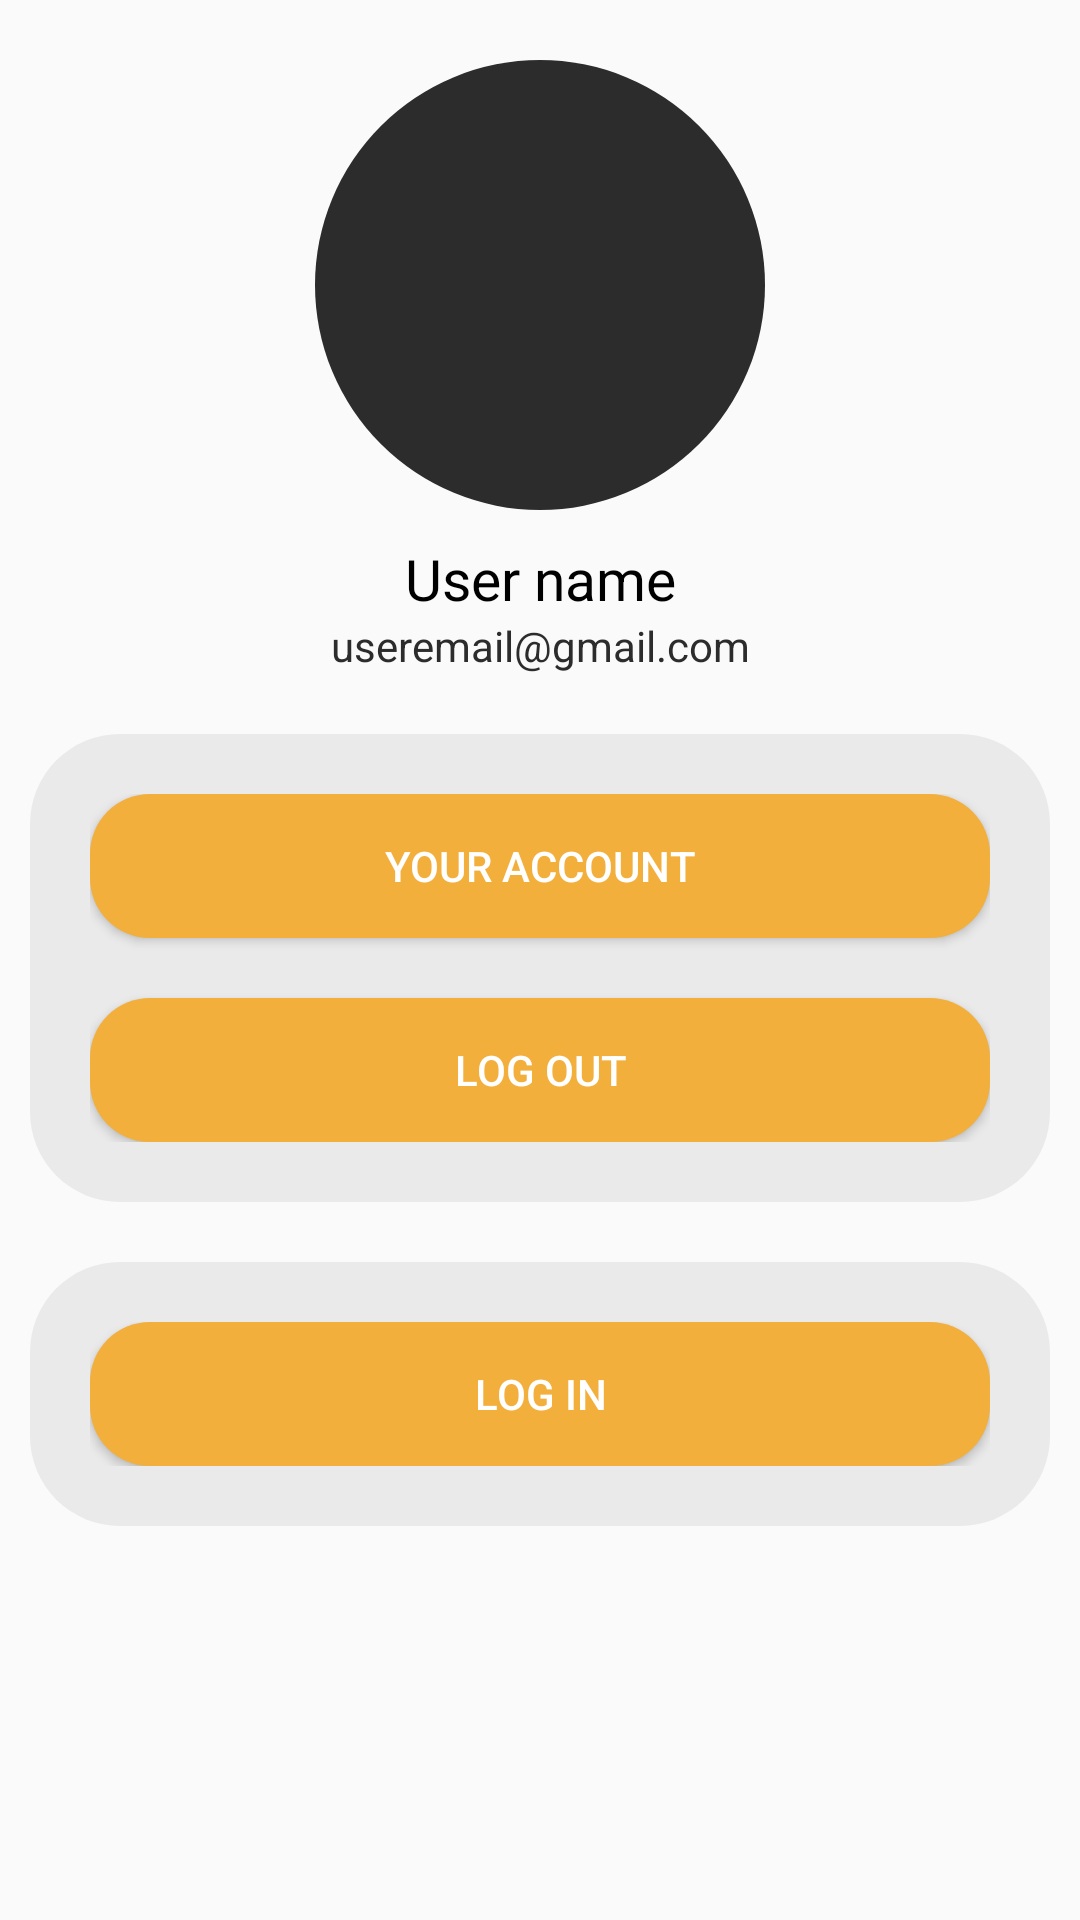

This screen was rendered from an Android layout file. Write that file and the resources it references.
<!-- AndroidManifest.xml: application theme Theme.Routes -->
<!-- res/layout/activity_user.xml -->
<?xml version="1.0" encoding="utf-8"?>
<androidx.constraintlayout.widget.ConstraintLayout xmlns:android="http://schemas.android.com/apk/res/android"
    xmlns:app="http://schemas.android.com/apk/res-auto"
    xmlns:tools="http://schemas.android.com/tools"
    android:layout_width="match_parent"
    android:layout_height="match_parent"
    tools:context=".userStuff.UserActivity">

    <ScrollView
        android:layout_width="0dp"
        android:layout_height="0dp"
        app:layout_constraintBottom_toBottomOf="parent"
        app:layout_constraintEnd_toEndOf="parent"
        app:layout_constraintStart_toStartOf="parent"
        app:layout_constraintTop_toTopOf="parent">

        <LinearLayout
            android:layout_width="match_parent"
            android:layout_height="wrap_content"
            android:orientation="vertical">
            <androidx.constraintlayout.widget.ConstraintLayout
                android:layout_width="match_parent"
                android:layout_height="wrap_content">

                <androidx.constraintlayout.widget.ConstraintLayout
                    android:id="@+id/constraintLayout3"
                    android:layout_width="wrap_content"
                    android:layout_height="wrap_content"
                    app:layout_constraintEnd_toEndOf="parent"
                    app:layout_constraintStart_toStartOf="parent"
                    app:layout_constraintTop_toTopOf="parent">

                    <ImageView
                        android:id="@+id/activity_user_user_icon"
                        android:layout_width="150dp"
                        android:layout_height="150dp"
                        android:layout_marginTop="20dp"
                        android:background="@drawable/round_shape_background"
                        android:src="@drawable/ic_user_placeholder"
                        app:layout_constraintEnd_toEndOf="parent"
                        app:layout_constraintStart_toStartOf="parent"
                        app:layout_constraintTop_toTopOf="parent" />

                    <TextView
                        android:id="@+id/activity_user_username"
                        android:layout_width="wrap_content"
                        android:layout_height="wrap_content"
                        android:layout_marginTop="180dp"
                        android:text="@string/user_name"
                        android:textSize="19sp"
                        app:layout_constraintEnd_toEndOf="parent"
                        app:layout_constraintStart_toStartOf="parent"
                        app:layout_constraintTop_toTopOf="parent" />

                    <TextView
                        android:id="@+id/activity_user_user_email"
                        android:layout_width="wrap_content"
                        android:layout_height="wrap_content"
                        android:text="@string/useremail_gmail_com"
                        android:textColor="?attr/textColorSecondary"
                        app:layout_constraintEnd_toEndOf="parent"
                        app:layout_constraintStart_toStartOf="parent"
                        app:layout_constraintTop_toBottomOf="@id/activity_user_username" />

                    <ProgressBar
                        android:id="@+id/activity_user_progress_bar"
                        android:layout_width="50dp"
                        android:layout_height="50dp"
                        android:layout_marginTop="70dp"
                        android:indeterminate="true"
                        app:layout_constraintEnd_toEndOf="parent"
                        app:layout_constraintStart_toStartOf="parent"
                        app:layout_constraintTop_toTopOf="parent" />

                </androidx.constraintlayout.widget.ConstraintLayout>

                <LinearLayout
                    android:layout_width="match_parent"
                    android:layout_height="wrap_content"
                    android:orientation="vertical"
                    android:layout_marginTop="10dp"
                    app:layout_constraintEnd_toEndOf="parent"
                    app:layout_constraintStart_toStartOf="parent"
                    app:layout_constraintTop_toBottomOf="@+id/constraintLayout3">

                    <androidx.constraintlayout.widget.ConstraintLayout
                        android:id="@+id/activity_user_logout_block"
                        android:layout_width="match_parent"
                        android:layout_height="wrap_content"
                        android:layout_margin="10dp"
                        android:background="@drawable/round_corners_for_settings_block"
                        android:padding="20dp"
                        app:layout_constraintTop_toBottomOf="@+id/constraintLayout3">

                        <Button
                            android:id="@+id/activity_user_view_your_account_btn"
                            android:layout_width="match_parent"
                            android:layout_height="wrap_content"
                            android:background="@drawable/button_theme"
                            android:text="your account"
                            android:textColor="?attr/textColorPrimaryInverse"
                            app:layout_constraintEnd_toEndOf="parent"
                            app:layout_constraintStart_toStartOf="parent"
                            app:layout_constraintTop_toTopOf="parent" />

                        <Button
                            android:id="@+id/activity_user_log_out_btn"
                            android:layout_width="0dp"
                            android:layout_height="wrap_content"
                            android:layout_marginTop="20dp"
                            android:background="@drawable/button_theme"
                            android:text="Log out"
                            android:textColor="?attr/textColorPrimaryInverse"
                            app:layout_constraintEnd_toEndOf="parent"
                            app:layout_constraintStart_toStartOf="parent"
                            app:layout_constraintTop_toBottomOf="@id/activity_user_view_your_account_btn" />
                    </androidx.constraintlayout.widget.ConstraintLayout>

                    <androidx.constraintlayout.widget.ConstraintLayout
                        android:id="@+id/activity_user_login_block"
                        android:layout_width="match_parent"
                        android:layout_height="wrap_content"
                        android:layout_margin="10dp"
                        android:background="@drawable/round_corners_for_settings_block"
                        android:padding="20dp">

                        <Button
                            android:id="@+id/activity_user_login_btn"
                            android:layout_width="0dp"
                            android:layout_height="wrap_content"
                            android:background="@drawable/button_theme"
                            android:text="log in"
                            android:textColor="?attr/textColorPrimaryInverse"
                            app:layout_constraintBottom_toBottomOf="parent"
                            app:layout_constraintEnd_toEndOf="parent"
                            app:layout_constraintStart_toStartOf="parent"
                            app:layout_constraintTop_toTopOf="parent" />
                    </androidx.constraintlayout.widget.ConstraintLayout>
                </LinearLayout>



            </androidx.constraintlayout.widget.ConstraintLayout>

        </LinearLayout>

    </ScrollView>
</androidx.constraintlayout.widget.ConstraintLayout>
<!-- resources referenced by this layout -->
<resources>
  <!-- drawable button_theme (drawable) -->
  <?xml version="1.0" encoding="utf-8"?>
  <ripple xmlns:android="http://schemas.android.com/apk/res/android"
      android:color="?attr/colorAccentVariant">
      <item android:state_active="true">
          <shape>
              <solid android:color="?attr/colorAccent"/>
              <corners android:radius="20dp"/>
          </shape>
      </item>
  </ripple>
  <!-- drawable round_corners_for_settings_block (drawable) -->
  <?xml version="1.0" encoding="utf-8"?>
  <shape xmlns:android="http://schemas.android.com/apk/res/android">
      <solid android:color="?attr/bgColorSecondary" />
      <corners android:radius="30dp" />
  </shape>
  <!-- drawable round_shape_background (drawable) -->
  <?xml version="1.0" encoding="utf-8"?>
  <shape xmlns:android="http://schemas.android.com/apk/res/android">
      <solid android:color="?attr/textColorSecondary" />
      <corners android:radius="3000dp" />
  </shape>
  <string name="user_name">User name</string>
  <string name="useremail_gmail_com">useremail@gmail.com</string>
  <style name="Theme.Routes" parent="Theme.AppCompat.DayNight">
          
          <item name="colorPrimary">@color/bg_color_primary_light</item>
          <item name="colorPrimaryVariant">@color/bg_color_secondary_light</item>
          <item name="colorOnPrimary">@color/bg_color_primary_light</item>
          
          <item name="colorSecondary">@color/color_accent_primary_light</item>
          <item name="colorSecondaryVariant">@color/color_accent_secondary_light</item>
          <item name="colorOnSecondary">@color/white</item>
          
          <item name="android:statusBarColor" tools:targetApi="l">@color/color_accent_secondary_light</item>
          <item name="android:navigationBarColor">@color/bg_color_primary_light</item>
          
  
          <item name="android:textColor">@color/text_color_primary_light</item>
  
          <item name="bgColorPrimary">@color/bg_color_primary_light</item>
          <item name="bgColorSecondary">@color/bg_color_secondary_light</item>
          <item name="textColorPrimary">@color/text_color_primary_light</item>
          <item name="textColorSecondary">@color/text_color_secondary_light</item>
          <item name="textColorPrimaryInverse">@color/text_color_primary_inverse_light</item>
          <item name="colorAccent">@color/color_accent_primary_light</item>
          <item name="colorAccentVariant">@color/color_accent_primary_variant_light</item>
          <item name="colorAccentSecondary">@color/color_accent_secondary_light</item>
      </style>
  <color name="bg_color_primary_light">#FFFFFF</color>
  <color name="bg_color_secondary_light">#EAEAEA</color>
  <color name="color_accent_primary_light">#F3AF3C</color>
  <color name="color_accent_secondary_light">#527980</color>
  <color name="white">#FFFFFFFF</color>
  <color name="text_color_primary_light">#000000</color>
  <color name="text_color_secondary_light">#2C2C2C</color>
  <color name="text_color_primary_inverse_light">#FFFFFF</color>
  <color name="color_accent_primary_variant_light">#E48A02</color>
</resources>
